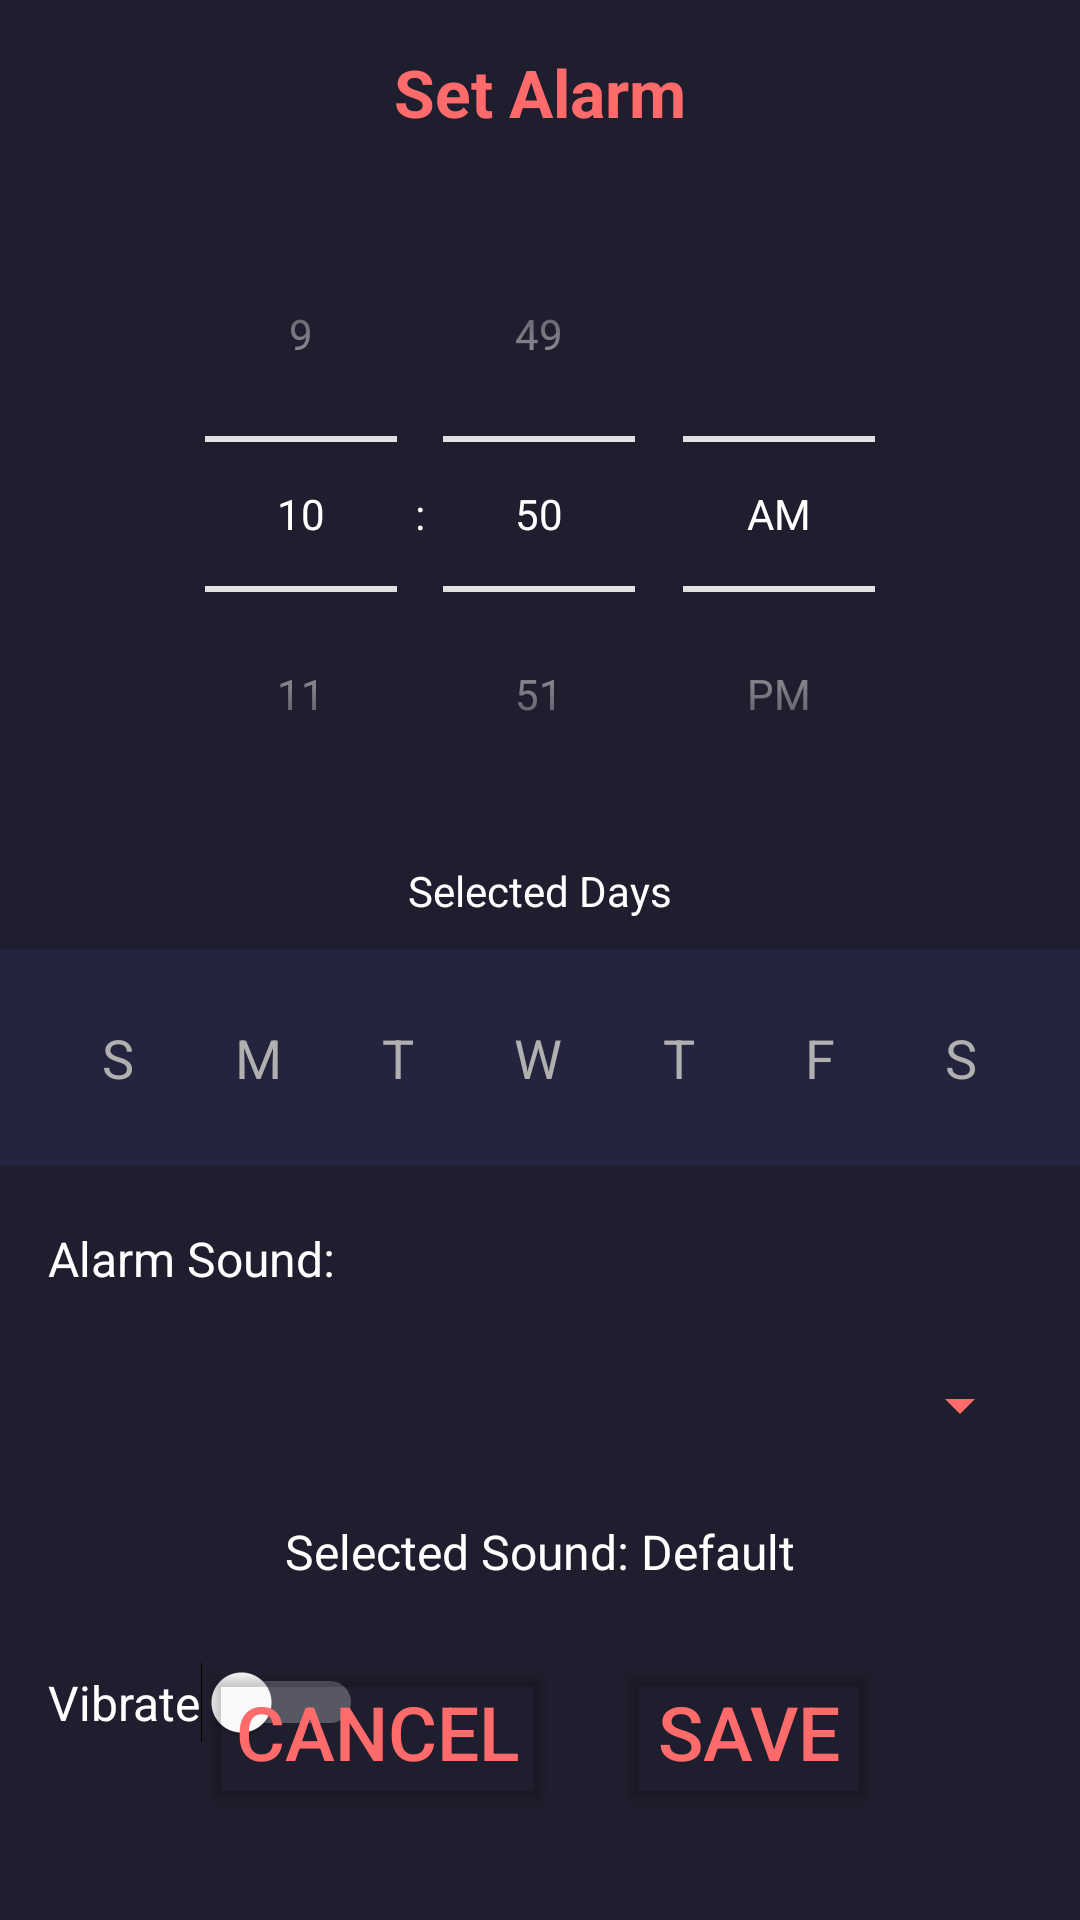

Write the Android layout XML for this screen, with the resource values it uses.
<!-- AndroidManifest.xml: application theme Theme.SACK -->
<!-- res/layout/timesetpage.xml -->
<?xml version="1.0" encoding="utf-8"?>
<androidx.constraintlayout.widget.ConstraintLayout
    xmlns:android="http://schemas.android.com/apk/res/android"
    xmlns:app="http://schemas.android.com/apk/res-auto"
    xmlns:tools="http://schemas.android.com/tools"
    android:layout_width="match_parent"
    android:layout_height="match_parent"
    android:background="#1E1E2E"
    tools:context=".TimeSetPage">

    
    <TextView
        android:id="@+id/tv_set_alarm_title"
        android:layout_width="wrap_content"
        android:layout_height="wrap_content"
        android:text="Set Alarm"
        android:textColor="#FF6B6B"
        android:textSize="22sp"
        android:textStyle="bold"
        app:layout_constraintTop_toTopOf="parent"
        app:layout_constraintStart_toStartOf="parent"
        app:layout_constraintEnd_toEndOf="parent"
        android:layout_marginTop="16dp"/>

    
    <TimePicker
        android:id="@+id/time_picker"
        android:layout_width="wrap_content"
        android:layout_height="wrap_content"
        android:timePickerMode="spinner"
        android:theme="@style/TimePickerStyle"
        app:layout_constraintTop_toBottomOf="@id/tv_set_alarm_title"
        app:layout_constraintStart_toStartOf="parent"
        app:layout_constraintEnd_toEndOf="parent"
        android:layout_marginTop="20dp"/>

    
    <TextView
        android:id="@+id/tv_selected_days"
        android:layout_width="wrap_content"
        android:layout_height="wrap_content"
        android:text="Selected Days"
        android:textColor="#FFFFFF"
        android:textSize="14sp"
        app:layout_constraintTop_toBottomOf="@id/time_picker"
        app:layout_constraintStart_toStartOf="parent"
        app:layout_constraintEnd_toEndOf="parent"
        android:layout_marginTop="10dp"/>

    
    <LinearLayout
        android:id="@+id/days_container"
        android:layout_width="match_parent"
        android:layout_height="wrap_content"
        android:orientation="horizontal"
        android:gravity="center"
        android:weightSum="7"
        android:background="#24243E"
        android:padding="16dp"
        app:layout_constraintTop_toBottomOf="@id/tv_selected_days"
        app:layout_constraintStart_toStartOf="parent"
        app:layout_constraintEnd_toEndOf="parent"
        android:layout_marginTop="10dp">

        <TextView android:id="@+id/btn_sun" android:text="S" style="@style/AlarmDaySelector"/>
        <TextView android:id="@+id/btn_mon" android:text="M" style="@style/AlarmDaySelector"/>
        <TextView android:id="@+id/btn_tue" android:text="T" style="@style/AlarmDaySelector"/>
        <TextView android:id="@+id/btn_wed" android:text="W" style="@style/AlarmDaySelector"/>
        <TextView android:id="@+id/btn_thu" android:text="T" style="@style/AlarmDaySelector"/>
        <TextView android:id="@+id/btn_fri" android:text="F" style="@style/AlarmDaySelector"/>
        <TextView android:id="@+id/btn_sat" android:text="S" style="@style/AlarmDaySelector"/>
    </LinearLayout>

    
    <LinearLayout
        android:layout_width="match_parent"
        android:layout_height="wrap_content"
        android:orientation="vertical"
        android:layout_marginStart="16dp"
        android:layout_marginEnd="16dp"
        app:layout_constraintTop_toBottomOf="@id/days_container"
        app:layout_constraintStart_toStartOf="parent"
        app:layout_constraintEnd_toEndOf="parent"
        android:layout_marginTop="20dp">

        <TextView
            android:id="@+id/tv_alarm_sound_label"
            android:layout_width="wrap_content"
            android:layout_height="wrap_content"
            android:text="Alarm Sound:"
            android:textColor="#FFFFFF"
            android:textSize="16sp"
            android:layout_marginBottom="8dp"/>

        <Spinner
            android:id="@+id/spinner_alarm_sound"
            android:layout_width="match_parent"
            android:layout_height="60dp"
            android:backgroundTint="#FF6B6B"
            android:layout_marginBottom="8dp"
            android:padding="10dp"
            android:textAlignment="center"/>

        <TextView
            android:id="@+id/tv_selected_alarm_sound"
            android:layout_width="match_parent"
            android:layout_height="wrap_content"
            android:text="Selected Sound: Default"
            android:textColor="#FFFFFF"
            android:textSize="16sp"
            android:gravity="center"
            android:layout_marginBottom="16dp"/>

        
        <LinearLayout
            android:layout_width="match_parent"
            android:layout_height="wrap_content"
            android:orientation="horizontal"
            android:gravity="center_vertical"
            android:layout_marginTop="10dp">

            <TextView
                android:id="@+id/tv_vibrate"
                android:layout_width="wrap_content"
                android:layout_height="wrap_content"
                android:text="Vibrate"
                android:textColor="#FFFFFF"
                android:textSize="16sp"/>

            <Switch
                android:id="@+id/switch_vibrate"
                android:layout_width="wrap_content"
                android:layout_height="wrap_content"
                android:trackTint="@drawable/switch_track_selector"
                android:thumbTint="@drawable/switch_track_selector"/>
        </LinearLayout>
    </LinearLayout>

    
    <LinearLayout
        android:layout_width="match_parent"
        android:layout_height="wrap_content"
        android:gravity="center"
        android:orientation="horizontal"
        android:padding="16dp"
        app:layout_constraintBottom_toBottomOf="parent"
        android:layout_marginBottom="20dp">

        <Button
            android:id="@+id/btn_cancel_set"
            android:layout_width="wrap_content"
            android:layout_height="wrap_content"
            android:layout_marginEnd="20dp"
            android:backgroundTint="@android:color/transparent"
            android:text="Cancel"
            android:textSize="25sp"
            android:textColor="#FF6B6B" />

        <Button
            android:id="@+id/btn_save"
            android:layout_width="wrap_content"
            android:layout_height="wrap_content"
            android:backgroundTint="@android:color/transparent"
            android:text="Save"
            android:textSize="25sp"
            android:textColor="#FF6B6B" />
    </LinearLayout>

</androidx.constraintlayout.widget.ConstraintLayout>
<!-- resources referenced by this layout -->
<resources>
  <!-- drawable switch_track_selector (drawable) -->
  <?xml version="1.0" encoding="utf-8"?>
  <selector xmlns:android="http://schemas.android.com/apk/res/android">
      <item android:color="#FF6B6B" android:state_checked="true"/> 
      <item android:color="#FFFFFF"/> 
  </selector>
  <style name="AlarmDaySelector">
          <item name="android:layout_width">0dp</item>
          <item name="android:layout_height">wrap_content</item>
          <item name="android:layout_weight">1</item>
          <item name="android:gravity">center</item>
          <item name="android:textSize">18sp</item>
          <item name="android:textColor">#B0B0B0</item>
          
          <item name="android:background">?attr/selectableItemBackgroundBorderless</item>
          <item name="android:padding">8dp</item>
      </style>
  <style name="TimePickerStyle" parent="ThemeOverlay.MaterialComponents.TimePicker">
          <item name="android:textColorPrimary">#FFFFFF</item>
          <item name="android:textColorSecondary">#FFFFFF</item>
          <item name="android:textColorTertiary">#FFFFFF</item>
          <item name="android:colorAccent">#FFFFFF</item>
          
          <item name="android:editTextColor">#FFFFFF</item>
          
          <item name="android:textColorHint">#FFFFFF</item>
      </style>
  <style name="Theme.SACK" parent="Base.Theme.SACK" />
  <style name="Base.Theme.SACK" parent="Theme.Material3.DayNight.NoActionBar">
          
          
      </style>
</resources>
